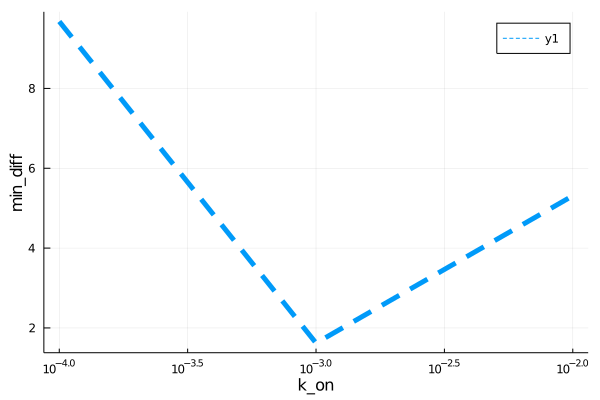

Source data for this figure (header and first rows):
para, error
0.0001, 9.677
0.001, 1.621
0.01, 5.311
